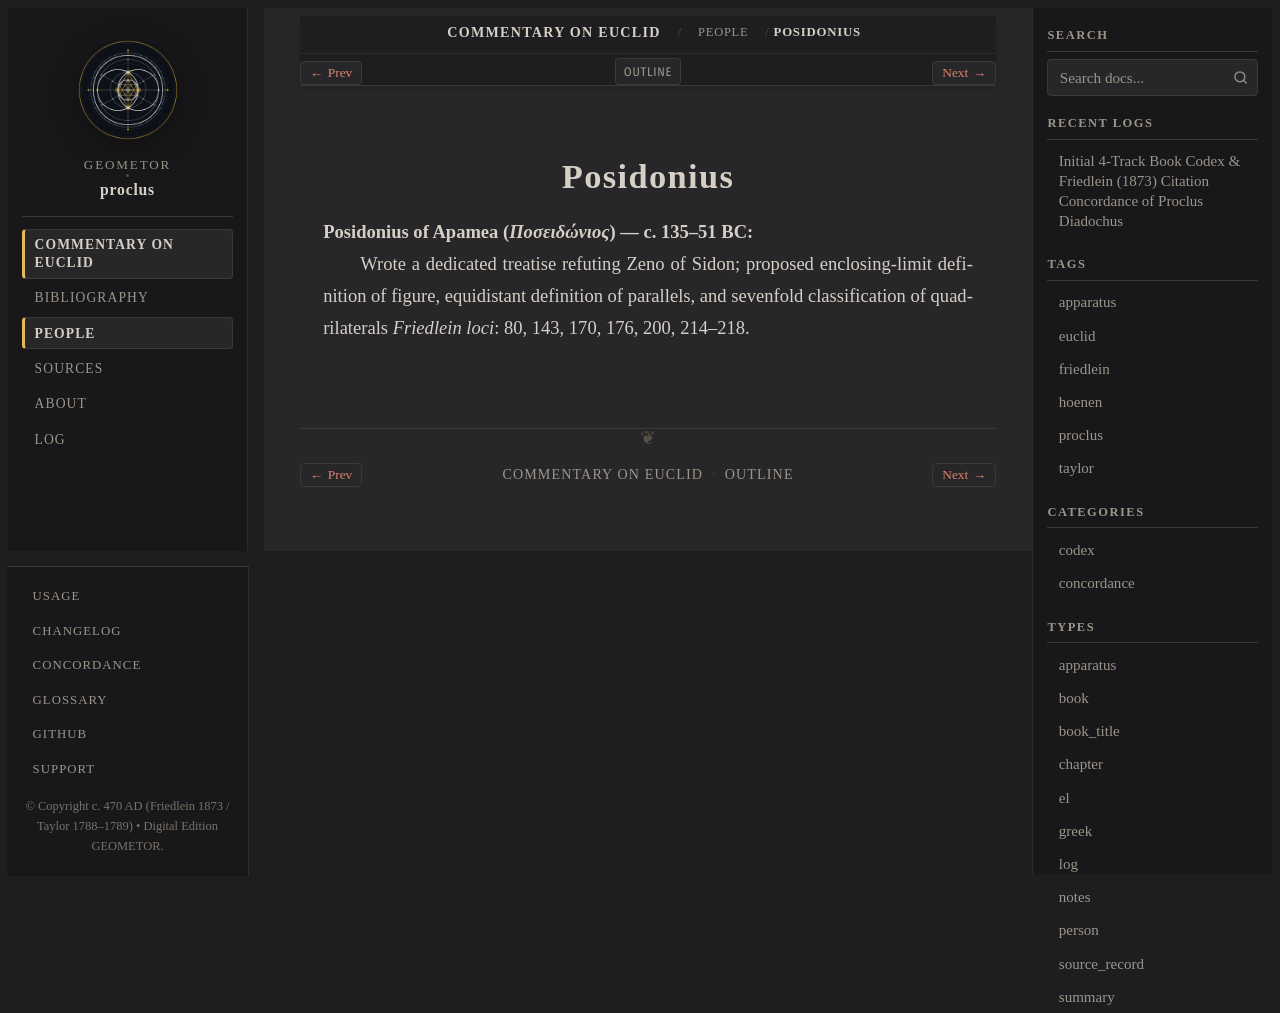

repository: geometor/proclus · page: in_euclidem/people/posidonius.html · generator: sphinx

:type: person
:layout: book
:lifespan: Ποσειδώνιος
:excerpt: Posidonius of Apamea (Ποσειδώνιος) — c. 135–51 BC

.. _person-posidonius:

Posidonius
==========

**Posidonius of Apamea** (*Ποσειδώνιος*) — c. 135–51 BC
  Wrote a dedicated treatise refuting Zeno of Sidon; proposed enclosing-limit definition of figure, equidistant definition of parallels, and sevenfold classification of quadrilaterals
  *Friedlein loci*: 80, 143, 170, 176, 200, 214–218.
